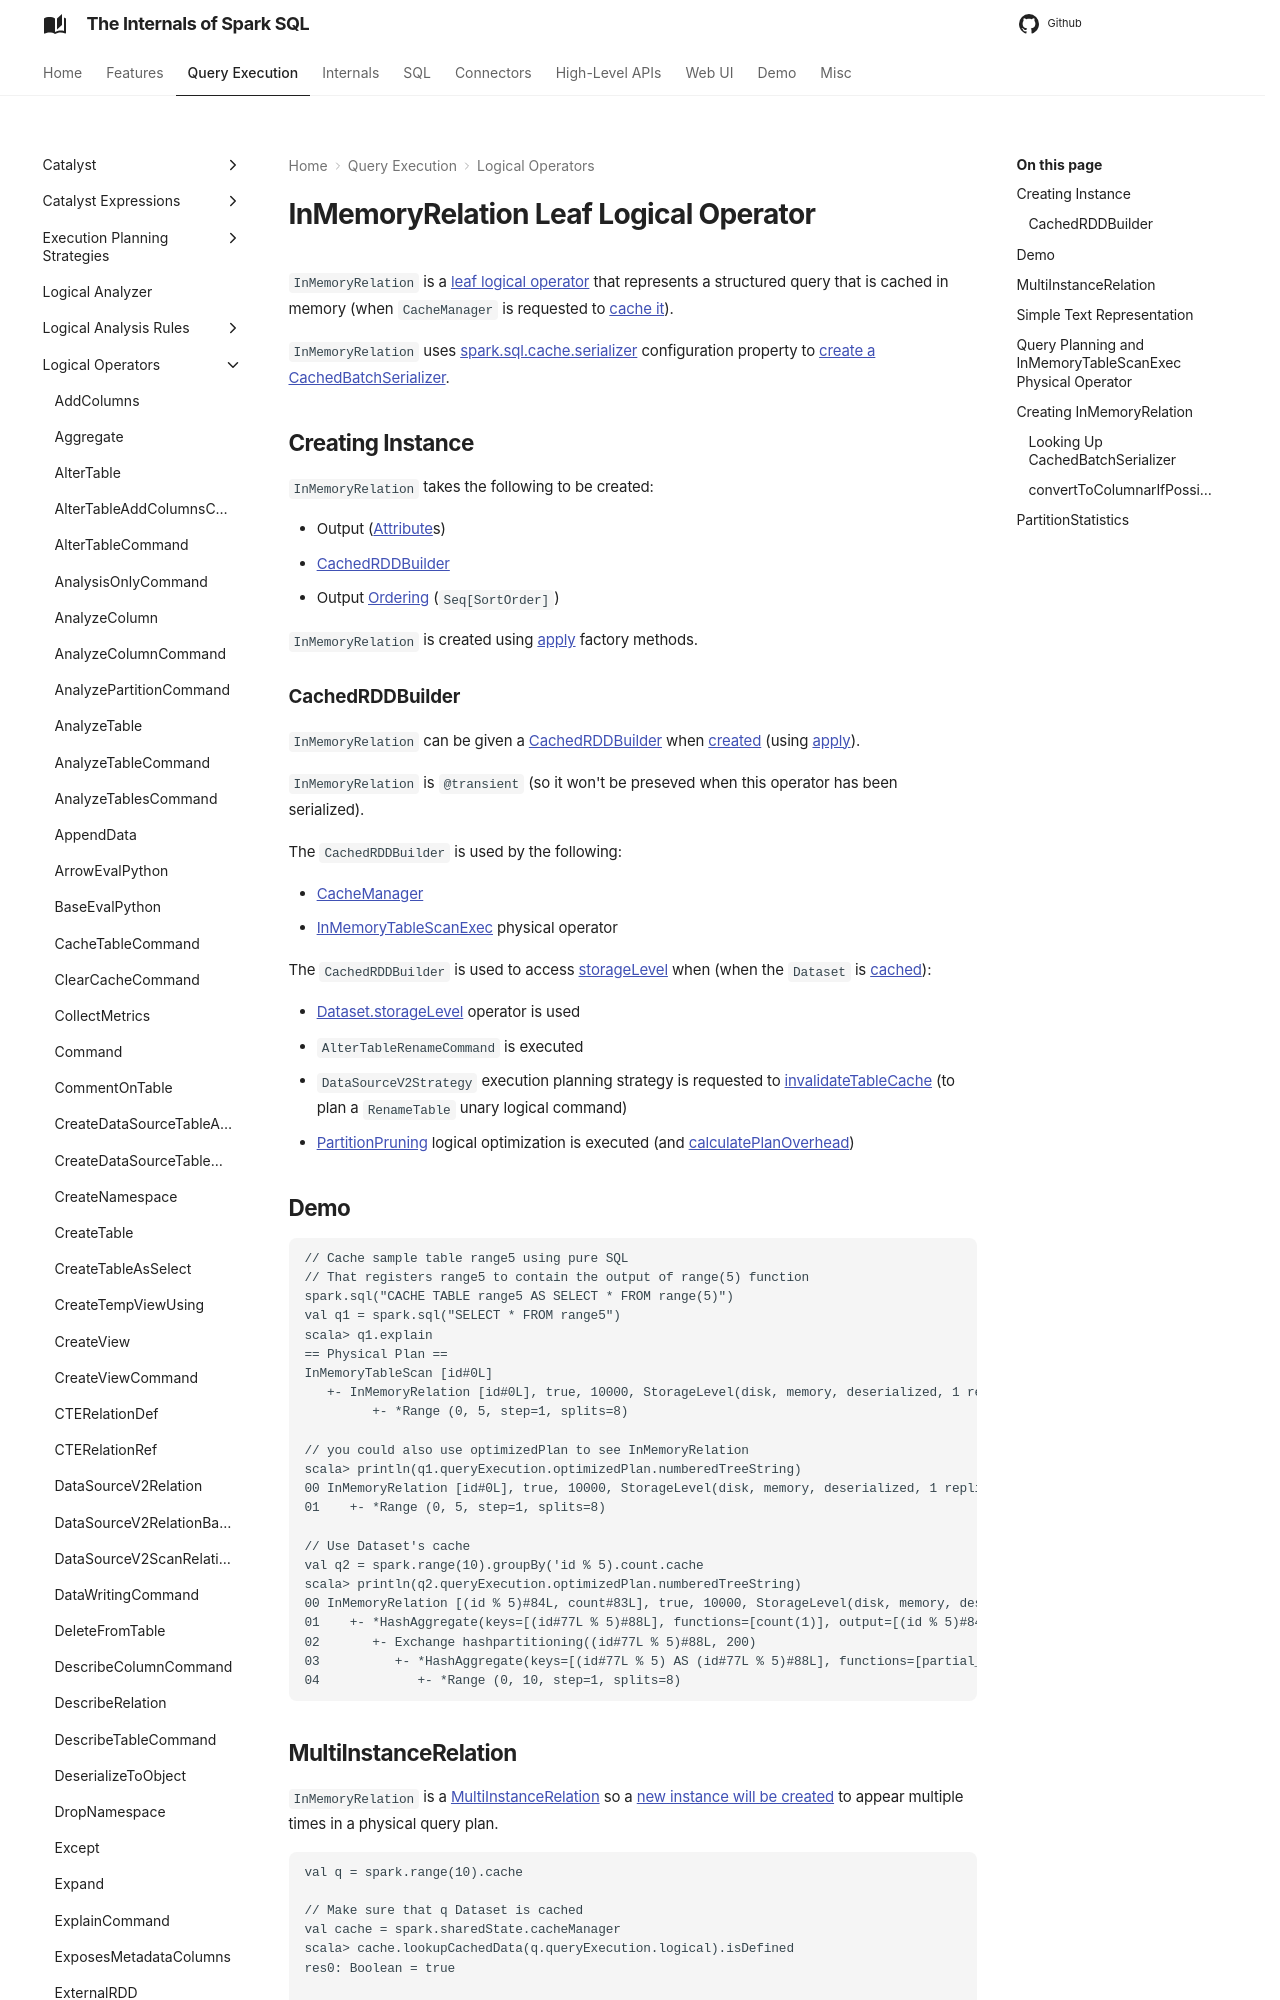

repository: japila-books/spark-sql-internals · page: logical-operators/InMemoryRelation/index.html · generator: mkdocs

---
title: InMemoryRelation
---

# InMemoryRelation Leaf Logical Operator

`InMemoryRelation` is a [leaf logical operator](LeafNode.md) that represents a structured query that is cached in memory (when `CacheManager` is requested to [cache it](../CacheManager.md#cacheQuery)).

`InMemoryRelation` uses [spark.sql.cache.serializer](../configuration-properties.md#spark.sql.cache.serializer) configuration property to [create a CachedBatchSerializer](#getSerializer).

## Creating Instance

`InMemoryRelation` takes the following to be created:

* <span id="output"> Output ([Attribute](../expressions/Attribute.md)s)
* [CachedRDDBuilder](#cacheBuilder)
* <span id="outputOrdering"> Output [Ordering](../expressions/SortOrder.md) (`Seq[SortOrder]`)

`InMemoryRelation` is created using [apply](#apply) factory methods.

### <span id="cacheBuilder"> CachedRDDBuilder

`InMemoryRelation` can be given a [CachedRDDBuilder](../cache-serialization/CachedRDDBuilder.md) when [created](#creating-instance) (using [apply](#apply)).

`InMemoryRelation` is `@transient` (so it won't be preseved when this operator has been serialized).

The `CachedRDDBuilder` is used by the following:

* [CacheManager](../CacheManager.md)
* [InMemoryTableScanExec](../physical-operators/InMemoryTableScanExec.md) physical operator

The `CachedRDDBuilder` is used to access [storageLevel](../cache-serialization/CachedRDDBuilder.md#storageLevel) when (when the `Dataset` is [cached](../CacheManager.md#lookupCachedData)):

* [Dataset.storageLevel](../dataset/index.md#storageLevel) operator is used
* `AlterTableRenameCommand` is executed
* `DataSourceV2Strategy` execution planning strategy is requested to [invalidateTableCache](../execution-planning-strategies/DataSourceV2Strategy.md#invalidateTableCache) (to plan a `RenameTable` unary logical command)
* [PartitionPruning](../logical-optimizations/PartitionPruning.md) logical optimization is executed (and [calculatePlanOverhead](../logical-optimizations/PartitionPruning.md#calculatePlanOverhead))
